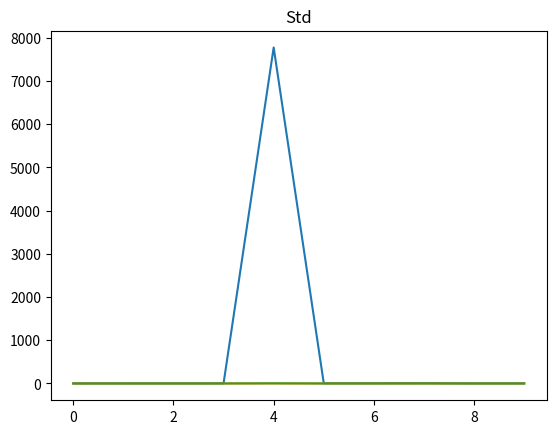

Recreate this plot in Python.
import numpy as np
import matplotlib.pyplot as plt
from scipy.linalg import lu
from numpy.linalg import inv

def bubble_sort(array):
    for x in range(len(array)-1):
        for xx in range(x,len(array)):
            if array[x] > array[xx]:
                temp = array[x]
                array[x] = array[xx]
                array[xx] = temp
    return array 

one = np.array([3,4,2,5,43])
two = np.array([2,3,488,291])
new_array = np.concatenate((one,two))
# print(new_array)
# print(bubble_sort(new_array))



time = np.array([0,2,4,6,8,10,12])
pppl = np.array([0,350,1100,2400,6500,8850,10000])
total_30_percent = pppl[-1] * 0.3
for x in range(len(pppl)):
    if total_30_percent<pppl[x]:
        before = time[x-1]
        after = time[x]
        # print('Between :',before, ' and ',after)
        # print("Average : ", (before+after)/2)
        break


data_point_raw = np.array([1,2,3,4,7777,5,6,9,2,3])
plt.plot(data_point_raw)
plt.title("Original")
# plt.show()

data_normal = (data_point_raw - data_point_raw.min())/(data_point_raw.max()- data_point_raw.min())
plt.title("Normalized")
plt.plot(data_normal)
# plt.show()

mean = data_point_raw.sum(axis=0) /len(data_point_raw)
var = ((data_point_raw-mean) ** 2).sum(axis=0) / len(data_point_raw)
std_x = (data_point_raw-mean)/( (var + 1e-8) ** 0.5 )
plt.title("Std")
plt.plot(std_x)
# plt.show()


temp_mat = np.array([
    [2,10],
    [-1,2]
])

for_math = np.array([
    [2,10],
    [1,2]
])
solved_naive = (1/(temp_mat[0,0] * temp_mat[1,1] - temp_mat[0,1]*temp_mat[1,0])) * for_math

print('Naive Solution : \n',solved_naive)
print('---------')
print('Library Solution :\n',inv(temp_mat))



# -- end code --